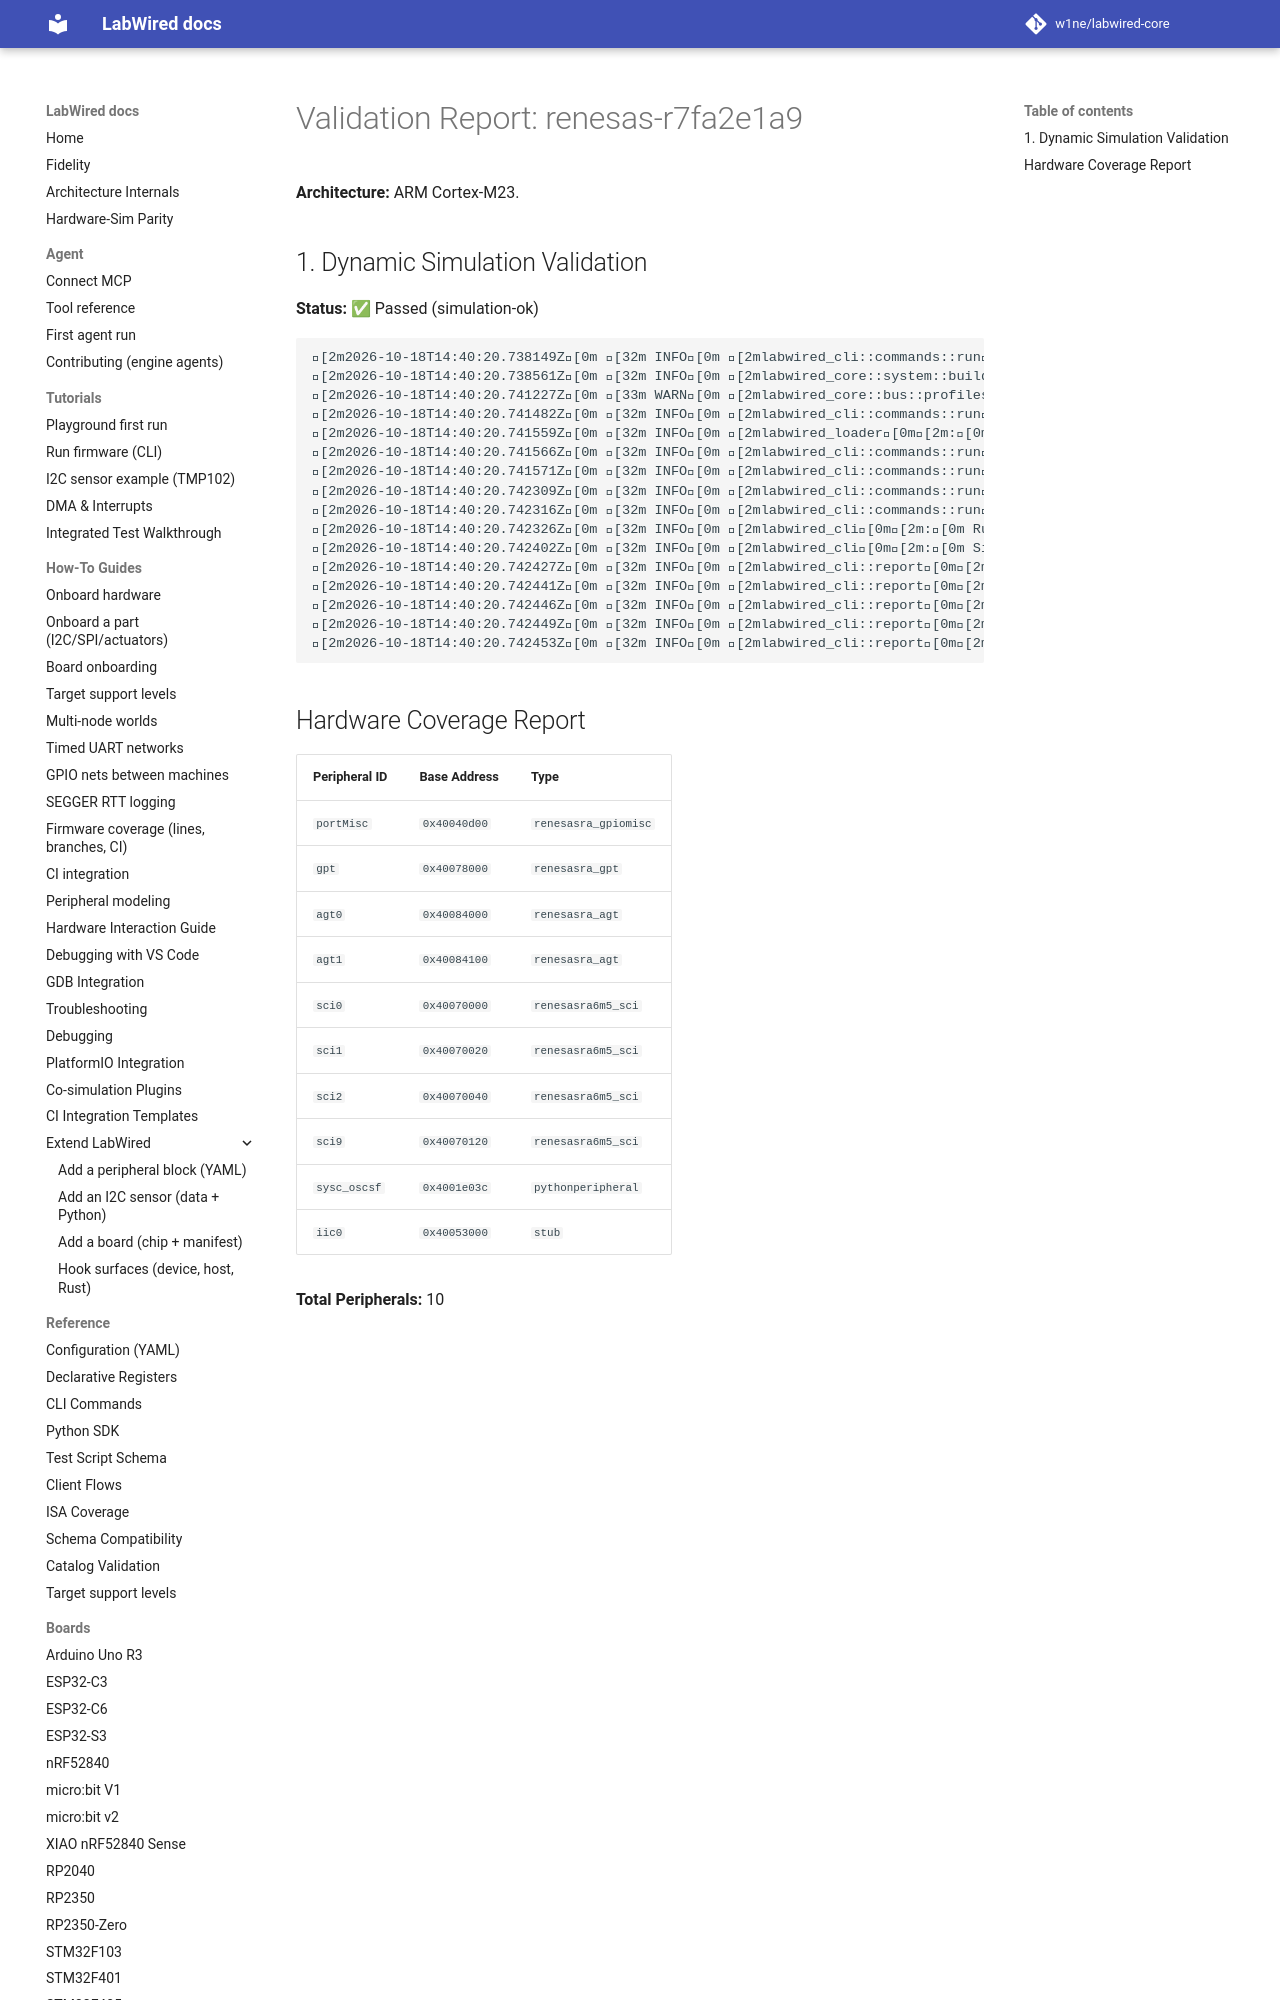

repository: MbedLabs/labwired-core · page: boards/renesas-r7fa2e1a9/index.html · generator: mkdocs

# Validation Report: renesas-r7fa2e1a9

**Architecture:** ARM Cortex-M23.

## 1. Dynamic Simulation Validation
**Status:** ✅ Passed (simulation-ok)

```text
[2m2026-10-18T14:40:20.738149Z[0m [32m INFO[0m [2mlabwired_cli::commands::run[0m[2m:[0m Starting LabWired Simulator
[2m2026-10-18T14:40:20.738561Z[0m [32m INFO[0m [2mlabwired_core::system::builder[0m[2m:[0m Loading chip descriptor: ../../chips/onboarding/renesas-r7fa2e1a9.yaml
[2m2026-10-18T14:40:20.741227Z[0m [33m WARN[0m [2mlabwired_core::bus::profiles[0m[2m:[0m GPIO type 'renesasra_gpiomisc' (peripheral 'portMisc') has no dedicated register model; falling back to the STM32F1 placeholder layout. This is a known-incomplete onboarding model — set `config.profile` or add a real model for correct behaviour.
[2m2026-10-18T14:40:20.741482Z[0m [32m INFO[0m [2mlabwired_cli::commands::run[0m[2m:[0m Loading firmware: "/home/andrii/Projects/labwired-renode/core/tests/fixtures/uart-ok-thumbv7m.elf"
[2m2026-10-18T14:40:20.741559Z[0m [32m INFO[0m [2mlabwired_loader[0m[2m:[0m ELF Entry Point: 0x401
[2m2026-10-18T14:40:20.741566Z[0m [32m INFO[0m [2mlabwired_cli::commands::run[0m[2m:[0m Firmware Loaded Successfully!
[2m2026-10-18T14:40:20.741571Z[0m [32m INFO[0m [2mlabwired_cli::commands::run[0m[2m:[0m Entry Point: 0x40
